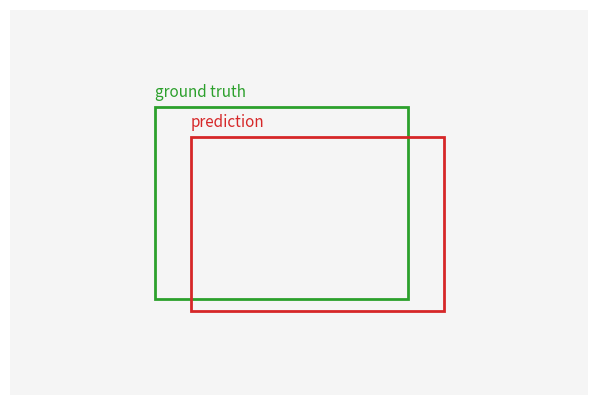

Python code for this plot:
import matplotlib.pyplot as plt
import numpy as np
from matplotlib.patches import Rectangle

image = np.full((320, 480, 3), 245, dtype=np.uint8)

# Box format: x_min, y_min, x_max, y_max
ground_truth = (120, 80, 330, 240)
prediction = (150, 105, 360, 250)

def draw_box(ax, box, color, label):
    x_min, y_min, x_max, y_max = box
    width = x_max - x_min
    height = y_max - y_min
    ax.add_patch(Rectangle((x_min, y_min), width, height, fill=False, edgecolor=color, linewidth=2))
    ax.text(x_min, y_min - 8, label, color=color, fontsize=11)

fig, ax = plt.subplots(figsize=(8, 5))
ax.imshow(image)
draw_box(ax, ground_truth, "tab:green", "ground truth")
draw_box(ax, prediction, "tab:red", "prediction")
ax.set_axis_off()
plt.show()

def box_area(box):
    x_min, y_min, x_max, y_max = box
    return max(0, x_max - x_min) * max(0, y_max - y_min)

def iou(box_a, box_b):
    ax1, ay1, ax2, ay2 = box_a
    bx1, by1, bx2, by2 = box_b

    ix1 = max(ax1, bx1)
    iy1 = max(ay1, by1)
    ix2 = min(ax2, bx2)
    iy2 = min(ay2, by2)

    intersection = box_area((ix1, iy1, ix2, iy2))
    union = box_area(box_a) + box_area(box_b) - intersection
    return intersection / union if union > 0 else 0.0

iou_value = iou(ground_truth, prediction)
iou_value
